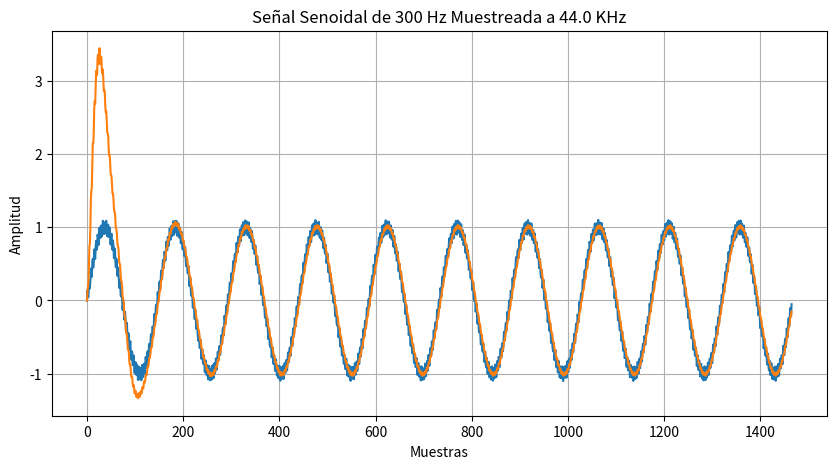

Python code for this plot:
import numpy as np
import matplotlib.pyplot as plt # type: ignore

#-----------------------------------------------------------------------------------------------#
#---------- Parámetros -------------------------------------------------------------------------#
#-----------------------------------------------------------------------------------------------#
f_senoidal = 300                                    # Frecuencia de la señal senoidal (300 Hz)
f_noise = 12345                                     # Frecuencia de ruido
f_muestreo = 44000                                  # Frecuencia de muestreo (44 kHz)
cantidad_ciclos = 10                                # Cantidad de ciclos a ver
duracion = ( 1 / f_senoidal ) * cantidad_ciclos     # Duración
M = 5                                               # orden del filtro
u = 0.01                                            # tasa de aprendisaje
#-----------------------------------------------------------------------------------------------#

cant_muestras = int (f_muestreo * (1/f_senoidal) * cantidad_ciclos)

y = np.zeros(cant_muestras)         # Salida del filtro
n = np.arange(0, cant_muestras, 1)  # Crea un vector desde 0 hasta n con pasos de 1

# Generación del vector de tiempo
t = np.arange(0, duracion, 1/f_muestreo)

# Señales senoidales
senoidal =  np.sin(2 * np.pi * f_senoidal * t)
noise = 0.1*np.sin(2 * np.pi * f_noise * t)

#iniciamos los pesos en 0
w = np.ones(M)  # Coeficientes iniciales en 0

#Sumatoria total
sen_total = senoidal + noise

#Calcular el error
err = sen_total - senoidal

x_n = np.zeros(M)  # Entrada en 0  

for i in range(cant_muestras):
    x_n = np.roll(x_n,1)
    x_n[0] = sen_total[i]

    y[i] = np.dot(w, x_n)                          
    error = senoidal[i] - y[i] 
    w = w + (u * error * x_n)
    '''
    if (i < 3):
        print("---------------------------------------------")
        print("El vector de entrada es: " + str(x_n))
        y[i] = np.dot(w, x_n)                           # Salida del filtro
        print("Salida: " + str(y[i]))
        print("Salida deseada: " + str(senoidal[i]))
        error = senoidal[i] - y[i] 
        print("El error es: " + str(error))
        w = w + (u * error * x_n)
        print("el vector de pesos en n+1: " + str(w))
        print("---------------------------------------------")
    '''
        


## ---- Descomentar para ver coeficientes finales del filtro ----
'''
print("---------------------------------------------")
print("El vector de coeficiente n: " + str(w))
print("---------------------------------------------")
'''

## ---- Descomentar si queremos ver las dimensiones de vectores de salida ----
'''
print(sen_total[:cant_muestras].shape)
print(y.shape)
print(n.shape)
'''

# Graficar la señal
plt.figure  (figsize=(10, 5)                )
plt.plot    (n, sen_total[:cant_muestras]   )  # Mostrar los 3 ciclos casi completos
plt.plot    (n, y                           )  # Mostrar los 3 ciclos casi completos
plt.title   ("Señal Senoidal de " + str(f_senoidal) + " Hz Muestreada a " + str(f_muestreo/1000) + " KHz")
plt.xlabel  ('Muestras'                     )
plt.ylabel  ('Amplitud'                     )
plt.grid    (True                           )
plt.show    (                               )
